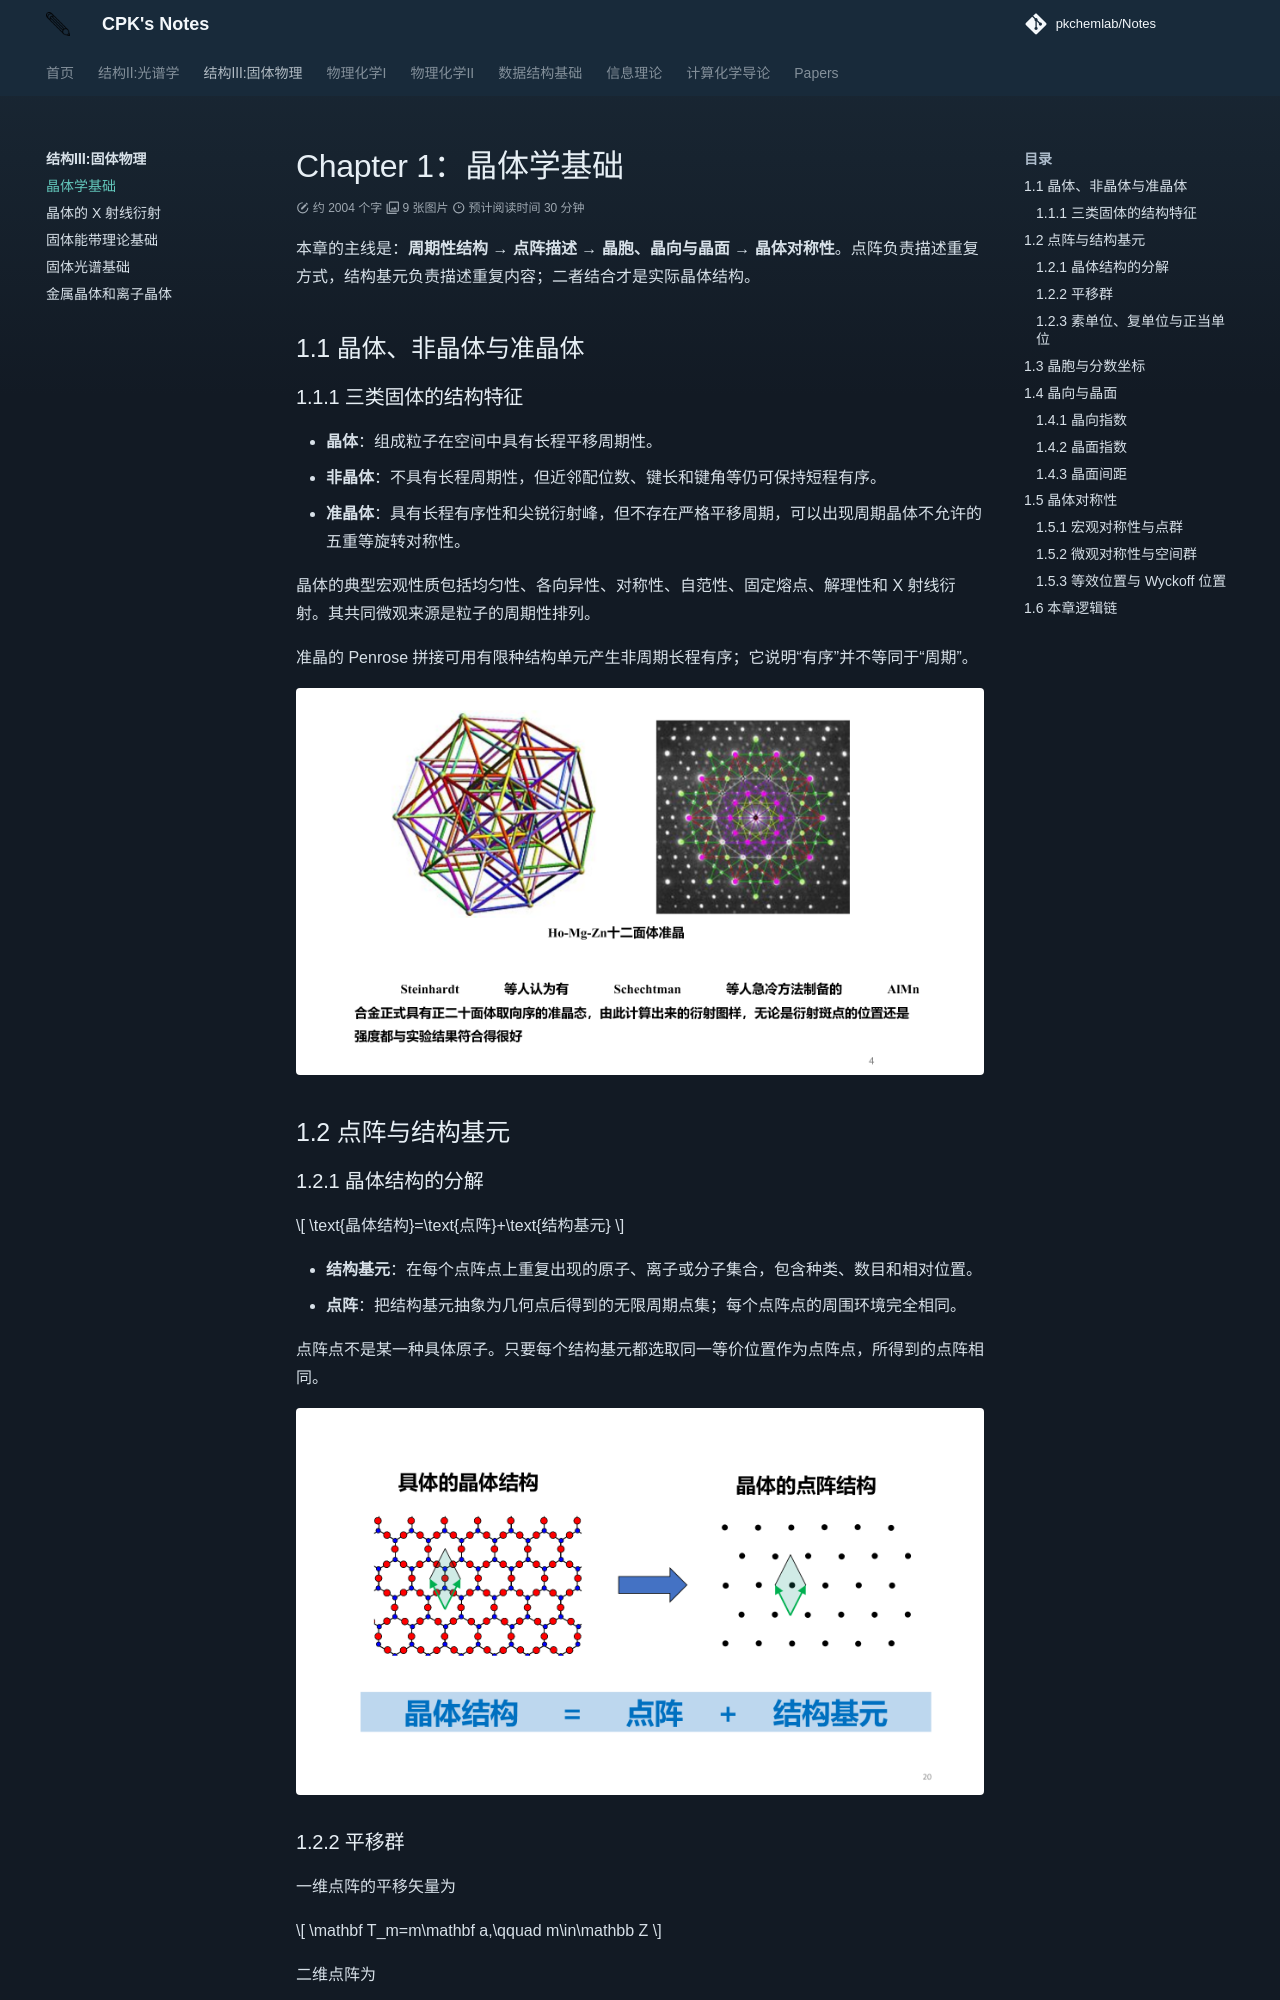

repository: PKChemLAB/Notes · page: solid-state-physics/chapter-1/index.html · generator: mkdocs

# Chapter 1：晶体学基础

本章的主线是：**周期性结构 → 点阵描述 → 晶胞、晶向与晶面 → 晶体对称性**。点阵负责描述重复方式，结构基元负责描述重复内容；二者结合才是实际晶体结构。

## 1.1 晶体、非晶体与准晶体

### 1.1.1 三类固体的结构特征

- **晶体**：组成粒子在空间中具有长程平移周期性。
- **非晶体**：不具有长程周期性，但近邻配位数、键长和键角等仍可保持短程有序。
- **准晶体**：具有长程有序性和尖锐衍射峰，但不存在严格平移周期，可以出现周期晶体不允许的五重等旋转对称性。

晶体的典型宏观性质包括均匀性、各向异性、对称性、自范性、固定熔点、解理性和 X 射线衍射。其共同微观来源是粒子的周期性排列。

准晶的 Penrose 拼接可用有限种结构单元产生非周期长程有序；它说明“有序”并不等同于“周期”。

![准晶的结构与对称性](image/courseware/supp-quasi-004.png){: .center }

## 1.2 点阵与结构基元

### 1.2.1 晶体结构的分解

$$
\text{晶体结构}=\text{点阵}+\text{结构基元}
$$

- **结构基元**：在每个点阵点上重复出现的原子、离子或分子集合，包含种类、数目和相对位置。
- **点阵**：把结构基元抽象为几何点后得到的无限周期点集；每个点阵点的周围环境完全相同。

点阵点不是某一种具体原子。只要每个结构基元都选取同一等价位置作为点阵点，所得到的点阵相同。

![从晶体结构抽象出点阵和结构基元](image/courseware/crystal-a-020.png){: .center }
